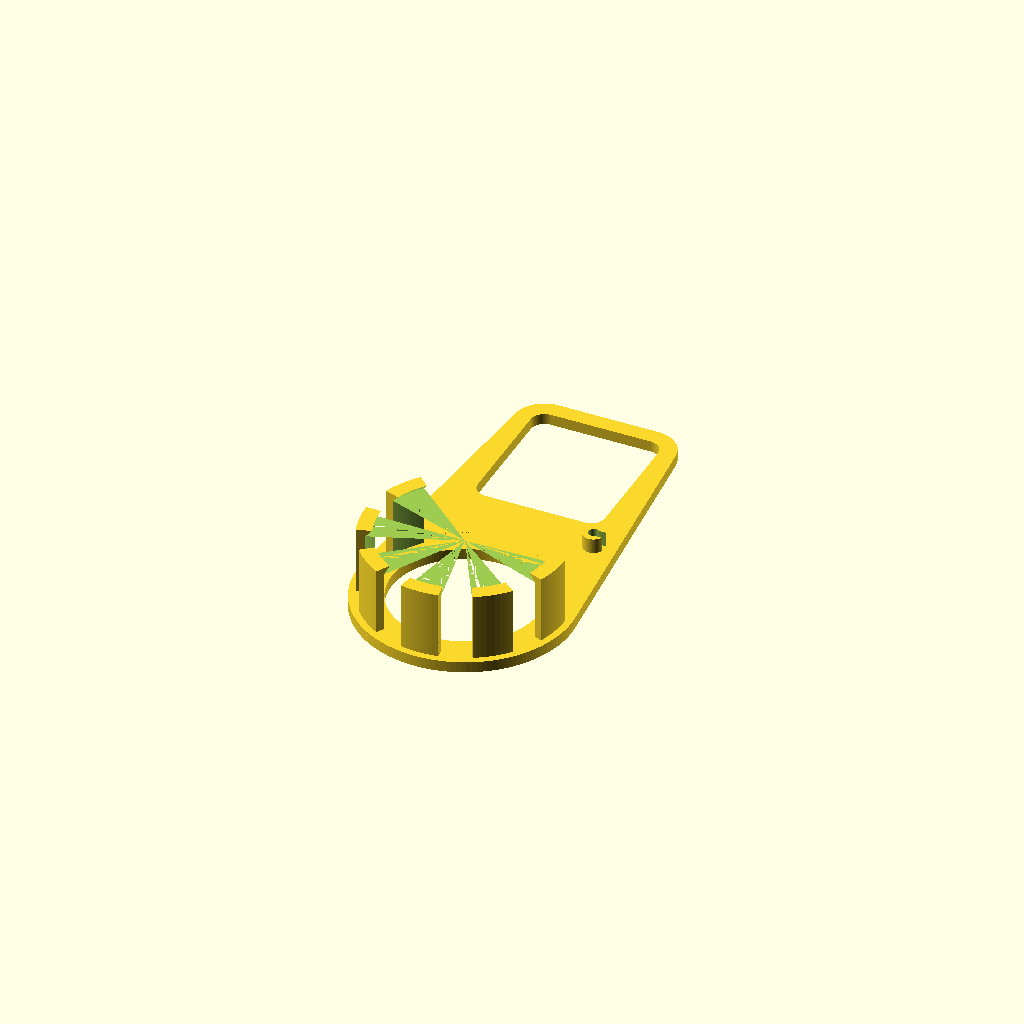
Cell 1: rendered with the file's own defaults.
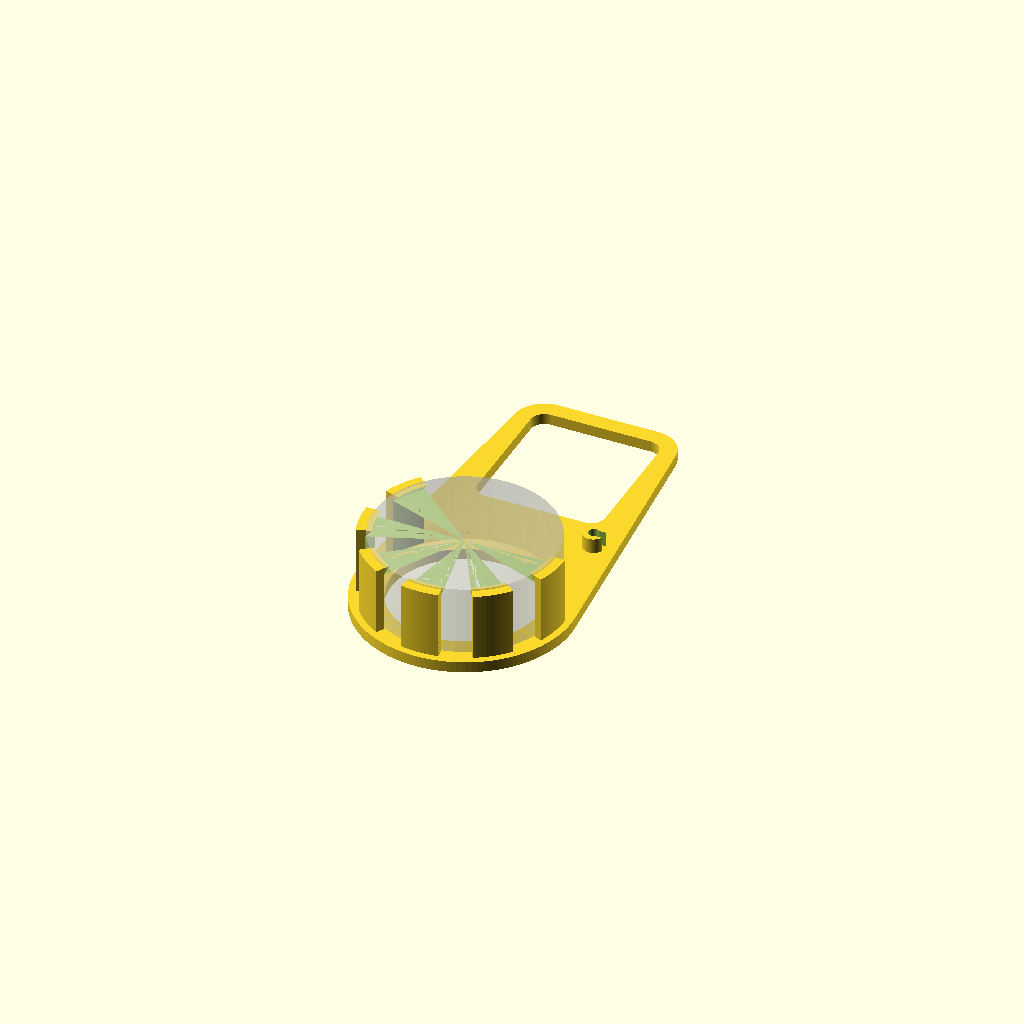
Cell 2 — SHOW_PUCK set to true, the other parameters unchanged.
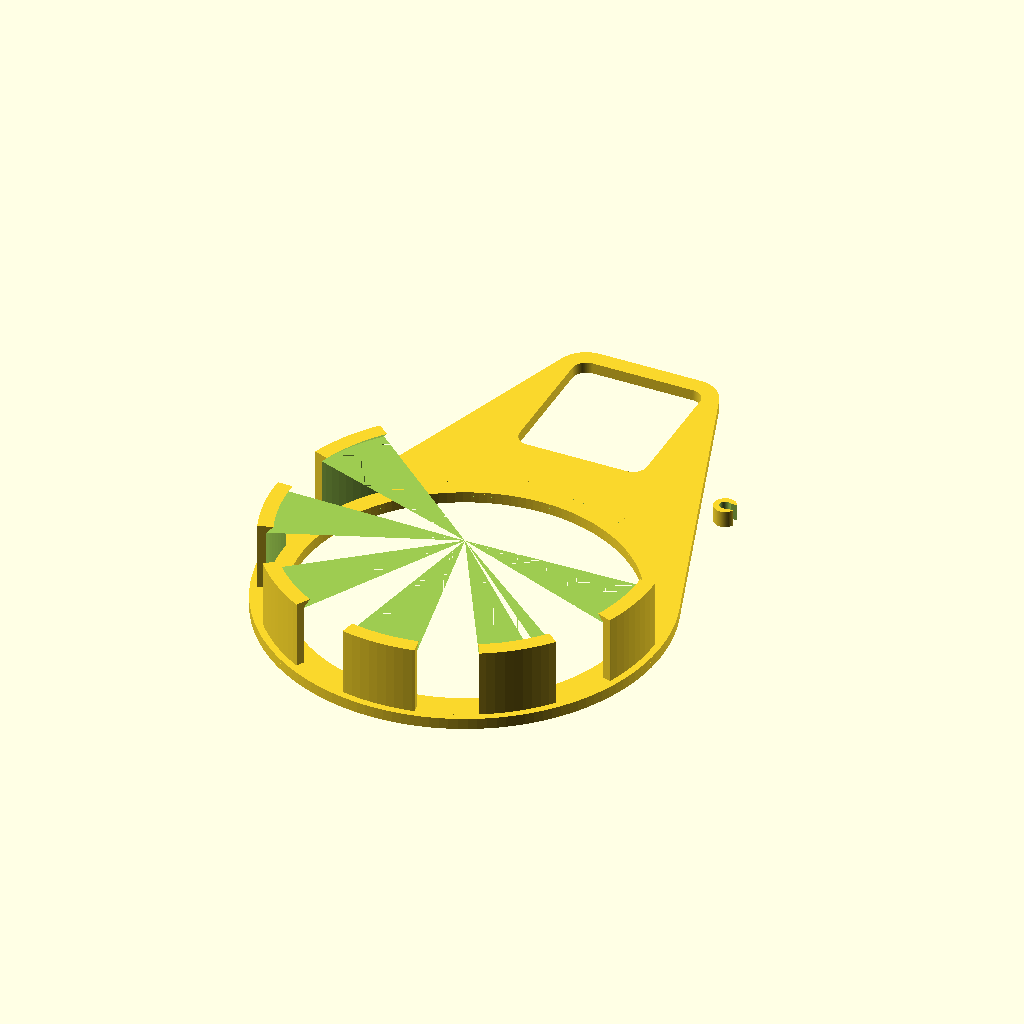
Cell 3: the same model with DEVICE_DIA = 130.
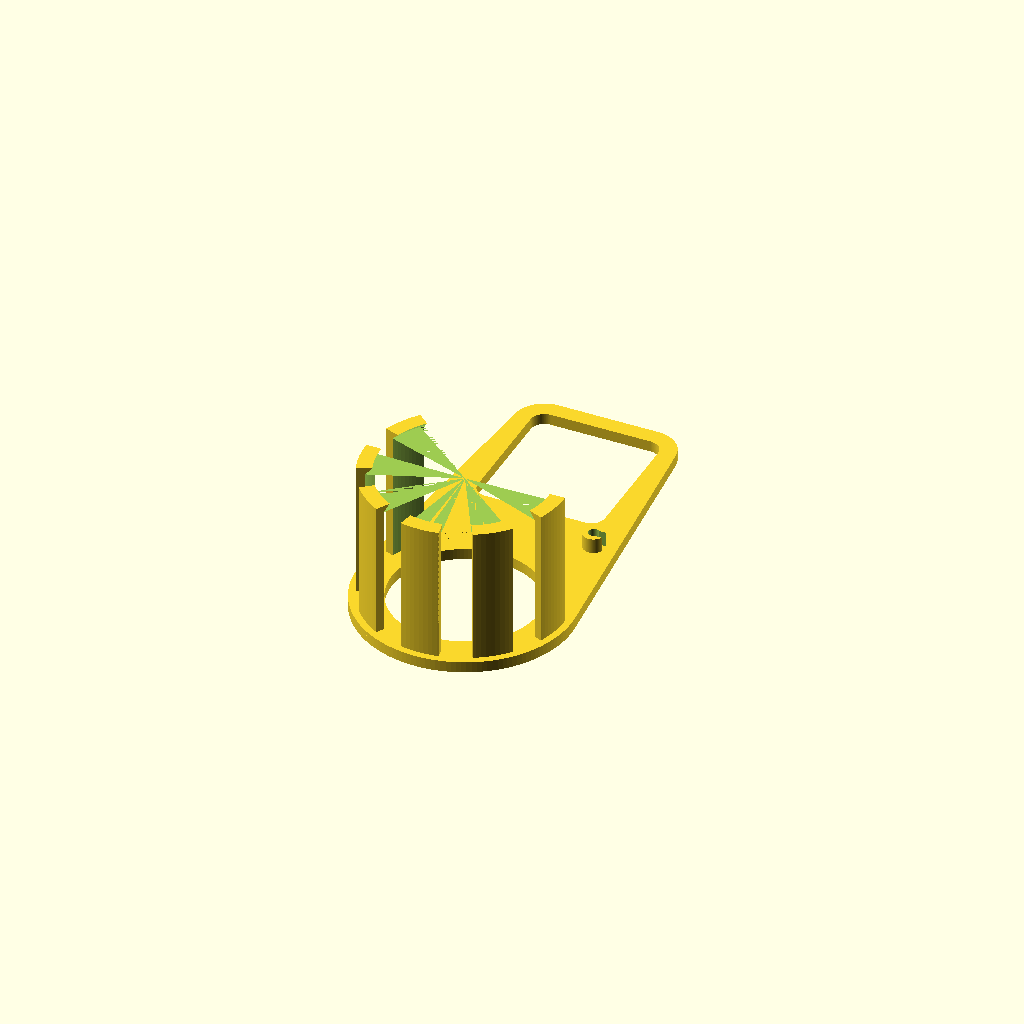
Cell 4: DEVICE_STRAIGHT = 50 (everything else at default).
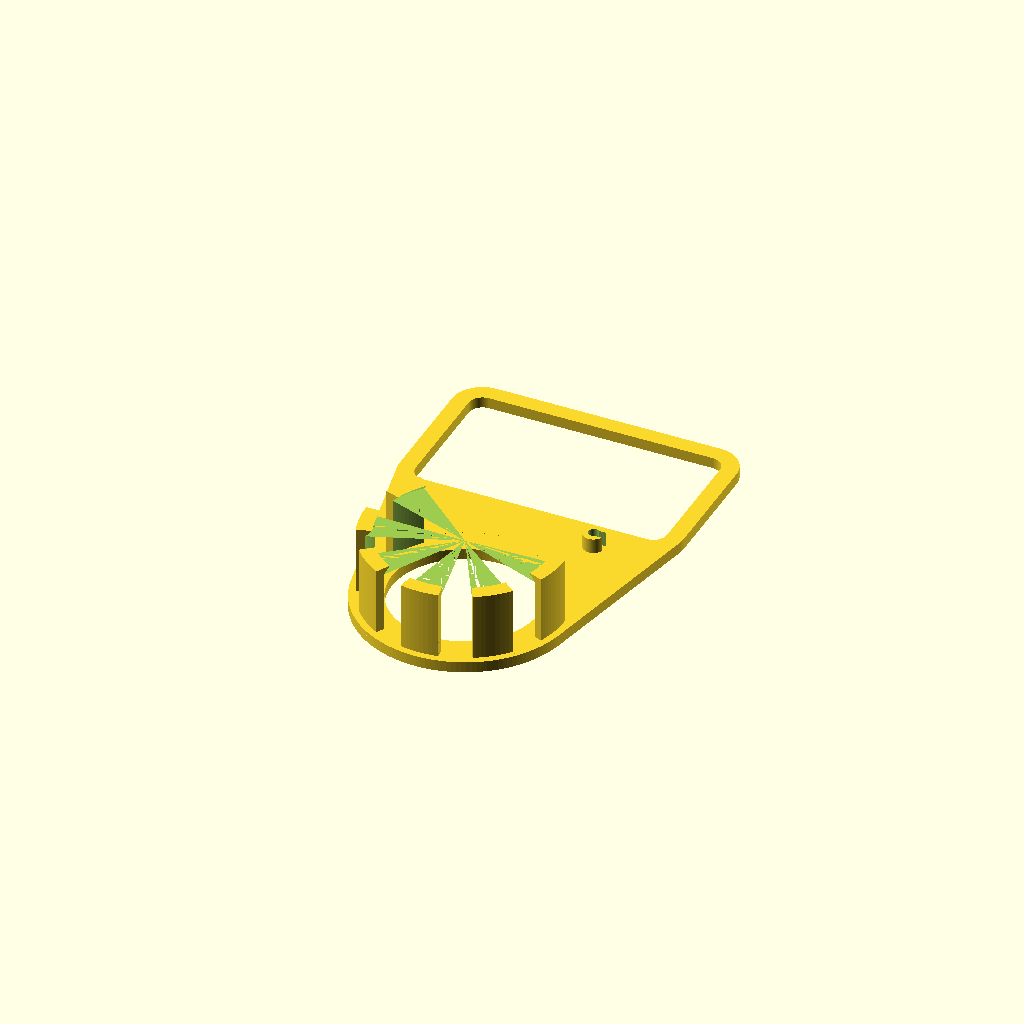
Cell 5: the same model with BRICK_W = 90.
One fixed orthographic camera (rotation 55°, 0°, 25°; colour scheme Cornfield) for every cell.
Source of the model, openscad/iotorero-mount/iotorero-mount.scad:
// iotorero-mount — outlet cradle for the round Athom / IoTorero IR remote.
// Rests on the (rectangular) USB charger plugged into a Schuko outlet; the puck
// hangs in a cradle below. Retention = discrete tabs over the lower semicircle
// with 45deg self-supporting lips (slide the puck in from the open top).
// Prints flat, no supports.

use <../lib/common.scad>

// ---------- Puck (MEASURED) ----------
DEVICE_DIA      = 65;    // base Ø (measured 64.33)
DEVICE_STRAIGHT = 25;    // straight cylindrical wall (edge height)
DEVICE_H        = 29;    // total height at the centre of the dome

// ---------- Charger brick (RECTANGULAR Schuko — TODO: measure) ----------
BRICK_W       = 45;      // TODO
BRICK_H       = 50;      // TODO
BRICK_R       = 5;       // corner radius
BRICK_FIT     = 0.6;     // clearance so the plate slips over the brick

// ---------- Plate ----------
PLATE_T       = 4;
RIM           = 6;
LEDGE         = 6;       // annular ledge the flat base rests on
CH_GAP        = 16;      // gap between puck ring and brick aperture

// ---------- Retaining tabs (lower semicircle; mouth open at top) ----------
RING_H        = DEVICE_STRAIGHT;
LIP           = 2;
LIP_H         = 2.5;     // >= LIP+FIT so the lip underside is a <=45deg self-supporting chamfer
FIT           = 0.5;
RING_WALL     = 3;
TAB_ANGLES    = [150, 190, 230, 270, 310, 350];
TAB_HALF      = 11;

// ---------- Cable clip ----------
CABLE_DIA     = 4;
CLIP_WALL     = 2;

SHOW_PUCK     = false;   // set true to preview the device in place
$fn = 140;

// ---------- Derived ----------
a       = DEVICE_DIA / 2;
apW     = BRICK_W + 2 * BRICK_FIT;
apH     = BRICK_H + 2 * BRICK_FIT;
ch_y    = a + RIM + CH_GAP + apH / 2;
holeR   = a - LEDGE;
ro      = a + FIT + RING_WALL;

// ---------- Plate ----------
module blob2d() {
  hull() {
    circle(r = a + RIM);
    translate([0, ch_y]) rrect(apW + 2 * RIM, apH + 2 * RIM, BRICK_R + RIM);
  }
}
module plate() {
  linear_extrude(PLATE_T) difference() {
    blob2d();
    circle(r = holeR);
    translate([0, ch_y]) rrect(apW, apH, BRICK_R);
  }
}

// Full ring + chamfered lip, kept only at the tab angles.
module tabs() {
  translate([0, 0, PLATE_T]) intersection() {
    difference() {
      cylinder(h = RING_H, r = ro);
      union() {
        translate([0, 0, -1]) cylinder(h = RING_H - LIP_H + 1, r = a + FIT);
        translate([0, 0, RING_H - LIP_H]) cylinder(h = LIP_H + 0.1, r1 = a + FIT, r2 = a - LIP);
      }
    }
    union() for (t = TAB_ANGLES) ring_sector(ro + 3, t, TAB_HALF, -1, RING_H + 3);
  }
}

// ---------- Assembly ----------
WELD   = 0.6;   // sink cradle/clip into the plate for a single manifold body
neck_y = (a + (ch_y - apH / 2)) / 2;
union() {
  plate();
  translate([0, 0, -WELD]) tabs();
  translate([a - CABLE_DIA - 2, neck_y, PLATE_T - WELD]) cable_clip(CABLE_DIA, CLIP_WALL);
}
if (SHOW_PUCK)
  translate([0, 0, PLATE_T]) color("silver", 0.3) dome_puck(DEVICE_DIA, DEVICE_STRAIGHT, DEVICE_H);
Parameter table extracted from the source (name, type, default, range or options):
DEVICE_DIA: number, default 65
DEVICE_STRAIGHT: number, default 25
DEVICE_H: number, default 29
BRICK_W: number, default 45
BRICK_H: number, default 50
BRICK_R: number, default 5
BRICK_FIT: number, default 0.6
PLATE_T: number, default 4
RIM: number, default 6
LEDGE: number, default 6
CH_GAP: number, default 16
LIP: number, default 2
LIP_H: number, default 2.5
FIT: number, default 0.5
RING_WALL: number, default 3
TAB_HALF: number, default 11
CABLE_DIA: number, default 4
CLIP_WALL: number, default 2
SHOW_PUCK: bool, default false
